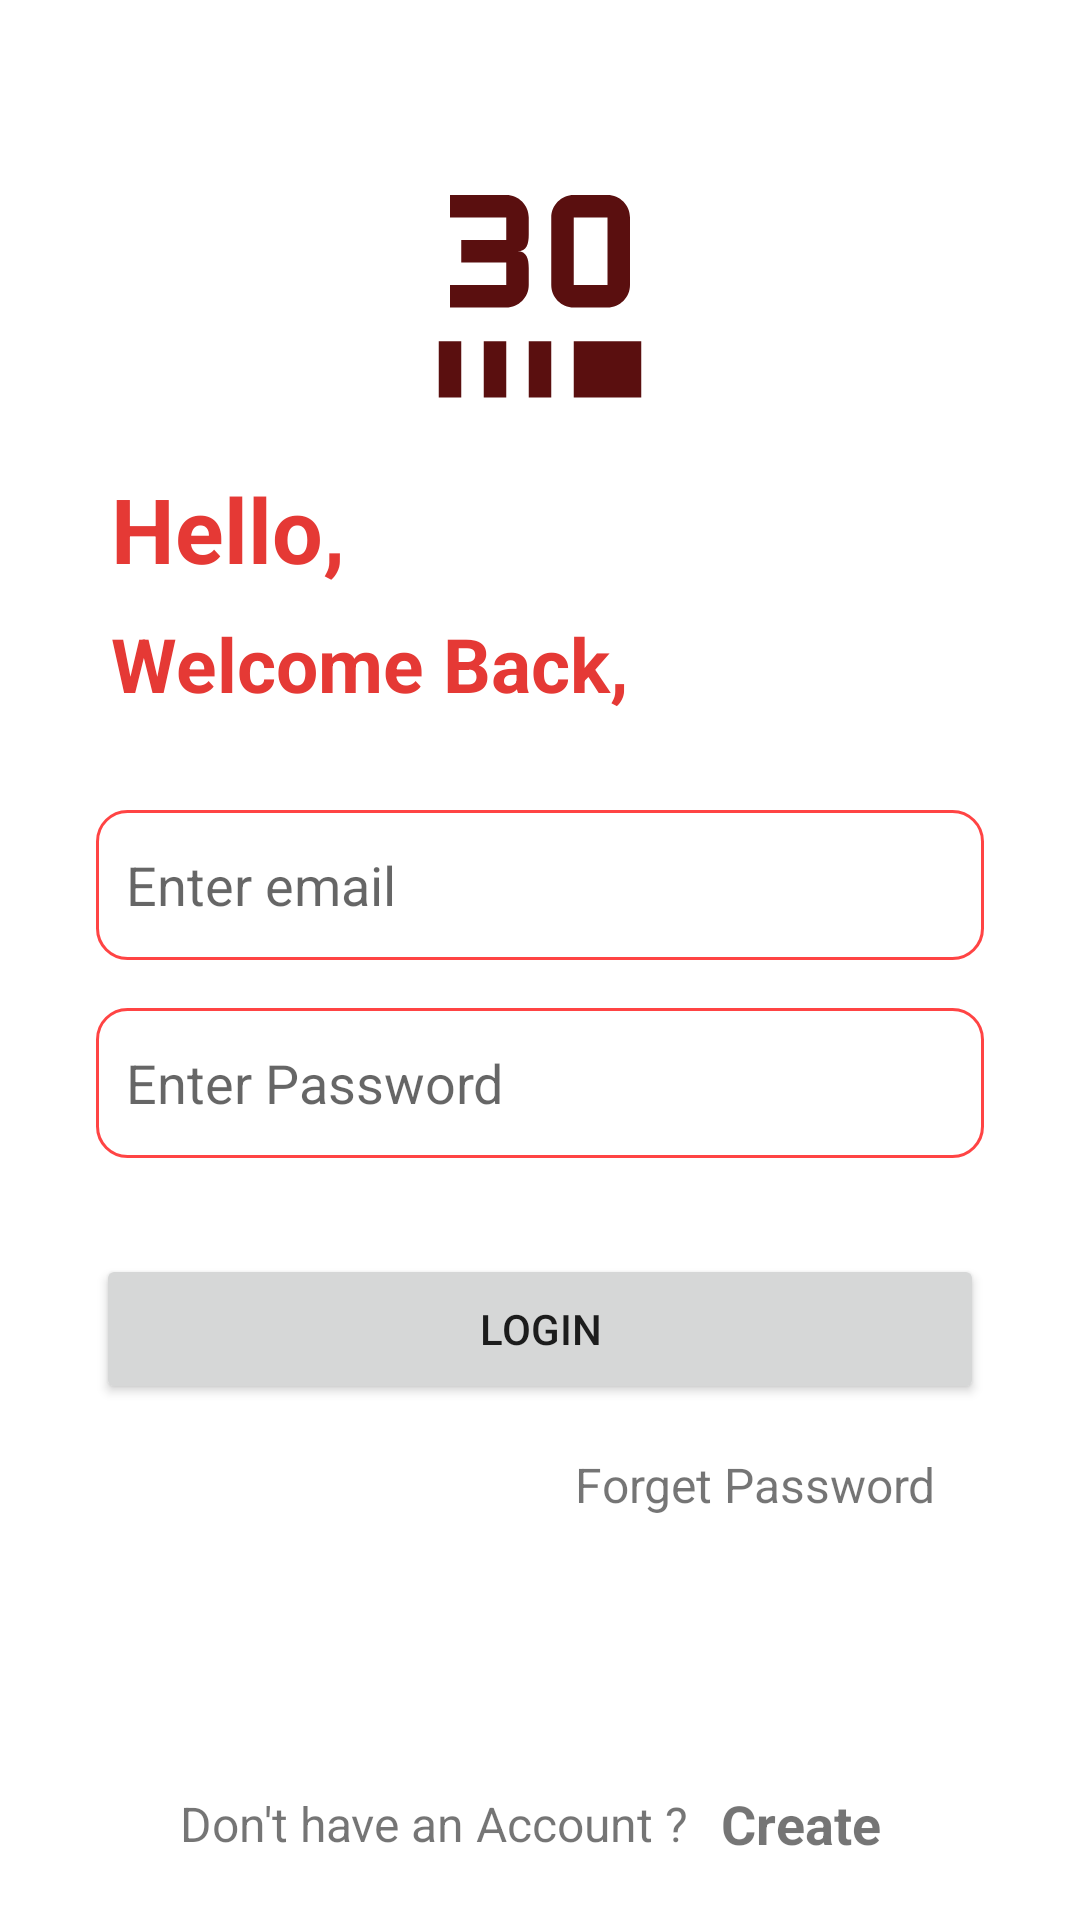

Android layout source for this screen:
<!-- AndroidManifest.xml: application theme Theme.MaterialComponents.Light.NoActionBar -->
<!-- res/layout/activity_login.xml -->
<?xml version="1.0" encoding="utf-8"?>
<androidx.constraintlayout.widget.ConstraintLayout xmlns:android="http://schemas.android.com/apk/res/android"
    xmlns:app="http://schemas.android.com/apk/res-auto"
    xmlns:tools="http://schemas.android.com/tools"
    android:layout_width="match_parent"
    android:layout_height="match_parent"
    tools:context=".LoginActivity">

    <androidx.core.widget.NestedScrollView
        android:layout_width="match_parent"
        android:layout_height="match_parent"
        android:orientation="vertical"
        tools:layout_editor_absoluteX="45dp"
        tools:layout_editor_absoluteY="-90dp">

        <androidx.constraintlayout.widget.ConstraintLayout
            android:layout_width="match_parent"
            android:layout_height="match_parent">

            <ImageView
                android:id="@+id/imageView"
                android:layout_width="90dp"
                android:layout_height="90dp"
                android:layout_marginTop="50dp"
                android:scaleType="fitXY"
                app:layout_constraintEnd_toEndOf="parent"
                app:layout_constraintStart_toStartOf="parent"
                app:layout_constraintTop_toTopOf="parent"
                app:srcCompat="@drawable/ic_3d_rotation_24" />

            <TextView
                android:id="@+id/textView"
                style="@style/Theme.FireBaseBookApp_Authen"
                android:layout_width="match_parent"
                android:layout_height="wrap_content"
                android:layout_marginStart="37dp"
                android:layout_marginTop="16dp"
                android:layout_marginEnd="32dp"
                android:text="Hello, "
                android:textColor="#E53935"
                android:textSize="30sp"
                android:textStyle="bold"
                app:layout_constraintEnd_toEndOf="parent"
                app:layout_constraintStart_toStartOf="parent"
                app:layout_constraintTop_toBottomOf="@+id/imageView" />

            <TextView
                android:id="@+id/textView2"
                style="@style/Theme.FireBaseBookApp_Authen"
                android:layout_width="match_parent"
                android:layout_height="wrap_content"
                android:layout_marginStart="37dp"
                android:layout_marginTop="8dp"
                android:layout_marginEnd="32dp"
                android:text="Welcome Back, "
                android:textColor="#E53935"
                android:textSize="25sp"
                android:textStyle="bold"
                app:layout_constraintEnd_toEndOf="parent"
                app:layout_constraintStart_toStartOf="@+id/textView"
                app:layout_constraintTop_toBottomOf="@+id/textView" />

            <EditText
                android:id="@+id/nameEditText"
                android:layout_width="match_parent"
                android:layout_height="50dp"
                android:layout_marginStart="32dp"
                android:layout_marginTop="32dp"
                android:layout_marginEnd="32dp"
                android:background="@drawable/rounded_corners"
                android:hint="Enter email "
                android:inputType="textPersonName"
                android:keyboardNavigationCluster="false"
                android:padding="10dp"
                app:layout_constraintEnd_toEndOf="parent"
                app:layout_constraintStart_toStartOf="parent"
                app:layout_constraintTop_toBottomOf="@+id/textView2" />

            <EditText
                android:id="@+id/editTextPassword"
                android:layout_width="match_parent"
                android:layout_height="50dp"
                android:layout_marginStart="32dp"
                android:layout_marginTop="16dp"
                android:layout_marginEnd="32dp"
                android:background="@drawable/rounded_corners"
                android:hint="Enter Password "
                android:inputType="textPersonName"
                android:keyboardNavigationCluster="false"
                android:padding="10dp"
                app:layout_constraintEnd_toEndOf="parent"
                app:layout_constraintStart_toStartOf="parent"
                app:layout_constraintTop_toBottomOf="@+id/nameEditText" />

            <Button
                android:id="@+id/loginAccount"
                android:layout_width="match_parent"
                android:layout_height="50dp"
                android:layout_marginStart="32dp"
                android:layout_marginTop="32dp"
                android:layout_marginEnd="32dp"
                android:text="Login"
                app:layout_constraintEnd_toEndOf="parent"
                app:layout_constraintStart_toStartOf="parent"
                app:layout_constraintTop_toBottomOf="@+id/editTextPassword" />

            <TextView
                android:id="@+id/textView3"
                android:layout_width="wrap_content"
                android:layout_height="wrap_content"
                android:layout_marginStart="60dp"
                android:layout_marginTop="129dp"
                android:layout_marginBottom="32dp"
                android:text="Don't have an Account ?"
                android:textSize="16sp"
                app:layout_constraintBottom_toBottomOf="parent"
                app:layout_constraintStart_toStartOf="parent"
                app:layout_constraintTop_toBottomOf="@+id/loginAccount" />

            <TextView
                android:id="@+id/createAccount"
                android:layout_width="wrap_content"
                android:layout_height="wrap_content"
                android:layout_marginStart="8dp"
                android:clickable="true"
                android:focusable="true"
                android:foreground="?android:selectableItemBackground"
                android:padding="3dp"
                android:text="Create"
                android:textSize="18sp"
                android:textStyle="bold"
                app:layout_constraintBottom_toBottomOf="@+id/textView3"
                app:layout_constraintStart_toEndOf="@+id/textView3"
                app:layout_constraintTop_toTopOf="@+id/textView3" />

            <ProgressBar
                android:id="@+id/progressbar_create_account"
                style="?android:attr/progressBarStyle"
                android:layout_width="40dp"
                android:layout_height="40dp"
                android:layout_marginBottom="10dp"
                android:visibility="invisible"
                app:layout_constraintBottom_toBottomOf="@+id/login_account"
                app:layout_constraintEnd_toEndOf="@+id/login_account"
                app:layout_constraintStart_toStartOf="@+id/login_account"
                app:layout_constraintTop_toTopOf="@+id/login_account" />

            <TextView
                android:id="@+id/forgetpassword"
                android:layout_width="wrap_content"
                android:layout_height="wrap_content"
                android:layout_marginTop="16dp"
                android:layout_marginEnd="16dp"
                android:background="?android:selectableItemBackground"
                android:clickable="true"
                android:focusable="true"
                android:text="Forget Password"
                android:textSize="16sp"
                app:layout_constraintEnd_toEndOf="@+id/loginAccount"
                app:layout_constraintTop_toBottomOf="@+id/loginAccount" />


        </androidx.constraintlayout.widget.ConstraintLayout>
    </androidx.core.widget.NestedScrollView>

</androidx.constraintlayout.widget.ConstraintLayout>
<!-- resources referenced by this layout -->
<resources>
  <!-- drawable ic_3d_rotation_24 (drawable) -->
  <vector android:height="24dp" android:tint="#5A0F0F"
      android:viewportHeight="24" android:viewportWidth="24"
      android:width="24dp" xmlns:android="http://schemas.android.com/apk/res/android">
      <path android:fillColor="@android:color/white" android:pathData="M4,4v2h5v2H5v2h4v2H4v2h5c1.1,0 2,-0.9 2,-2v-1.5C11,9.67 10.83,9 10,9c0.83,0 1,-0.67 1,-1.5V6c0,-1.1 -0.9,-2 -2,-2H4zM18,4c1.1,0 2,0.9 2,2v6c0,1.1 -0.9,2 -2,2h-3c-1.1,0 -2,-0.9 -2,-2V6c0,-1.1 0.9,-2 2,-2H18zM18,6h-3v6h3V6zM5,22H3v-5h2V22zM9,22H7v-5h2V22zM13,22h-2v-5h2V22zM21,22h-6v-5h6V22z"/>
  </vector>
  <!-- drawable rounded_corners (drawable) -->
  <?xml version="1.0" encoding="utf-8"?>
  <shape xmlns:android="http://schemas.android.com/apk/res/android"
      android:shape="rectangle">
      <corners android:radius="10dp"/>
      <stroke android:color="@android:color/holo_red_light" android:width="1dp"/>
  
  </shape>
  <style name="Theme.FireBaseBookApp_Authen" parent="Theme.MaterialComponents.DayNight.DarkActionBar">
          
          <item name="colorPrimary">@color/purple_500</item>
          <item name="colorPrimaryVariant">@color/purple_700</item>
          <item name="colorOnPrimary">@color/white</item>
          
          <item name="colorSecondary">@color/teal_200</item>
          <item name="colorSecondaryVariant">@color/teal_700</item>
          <item name="colorOnSecondary">@color/black</item>
          
          <item name="android:statusBarColor" tools:targetApi="l">?attr/colorPrimaryVariant</item>
          
      </style>
  <!-- not gathered from this repository: default colours our renderer supplied (Android Studio template values) -->
  <color name="purple_500">#FF6200EE</color>
  <color name="purple_700">#FF3700B3</color>
  <color name="teal_200">#FF03DAC5</color>
  <color name="teal_700">#FF018786</color>
  <color name="black">#FF000000</color>
  <color name="white">#FFFFFFFF</color>
</resources>
